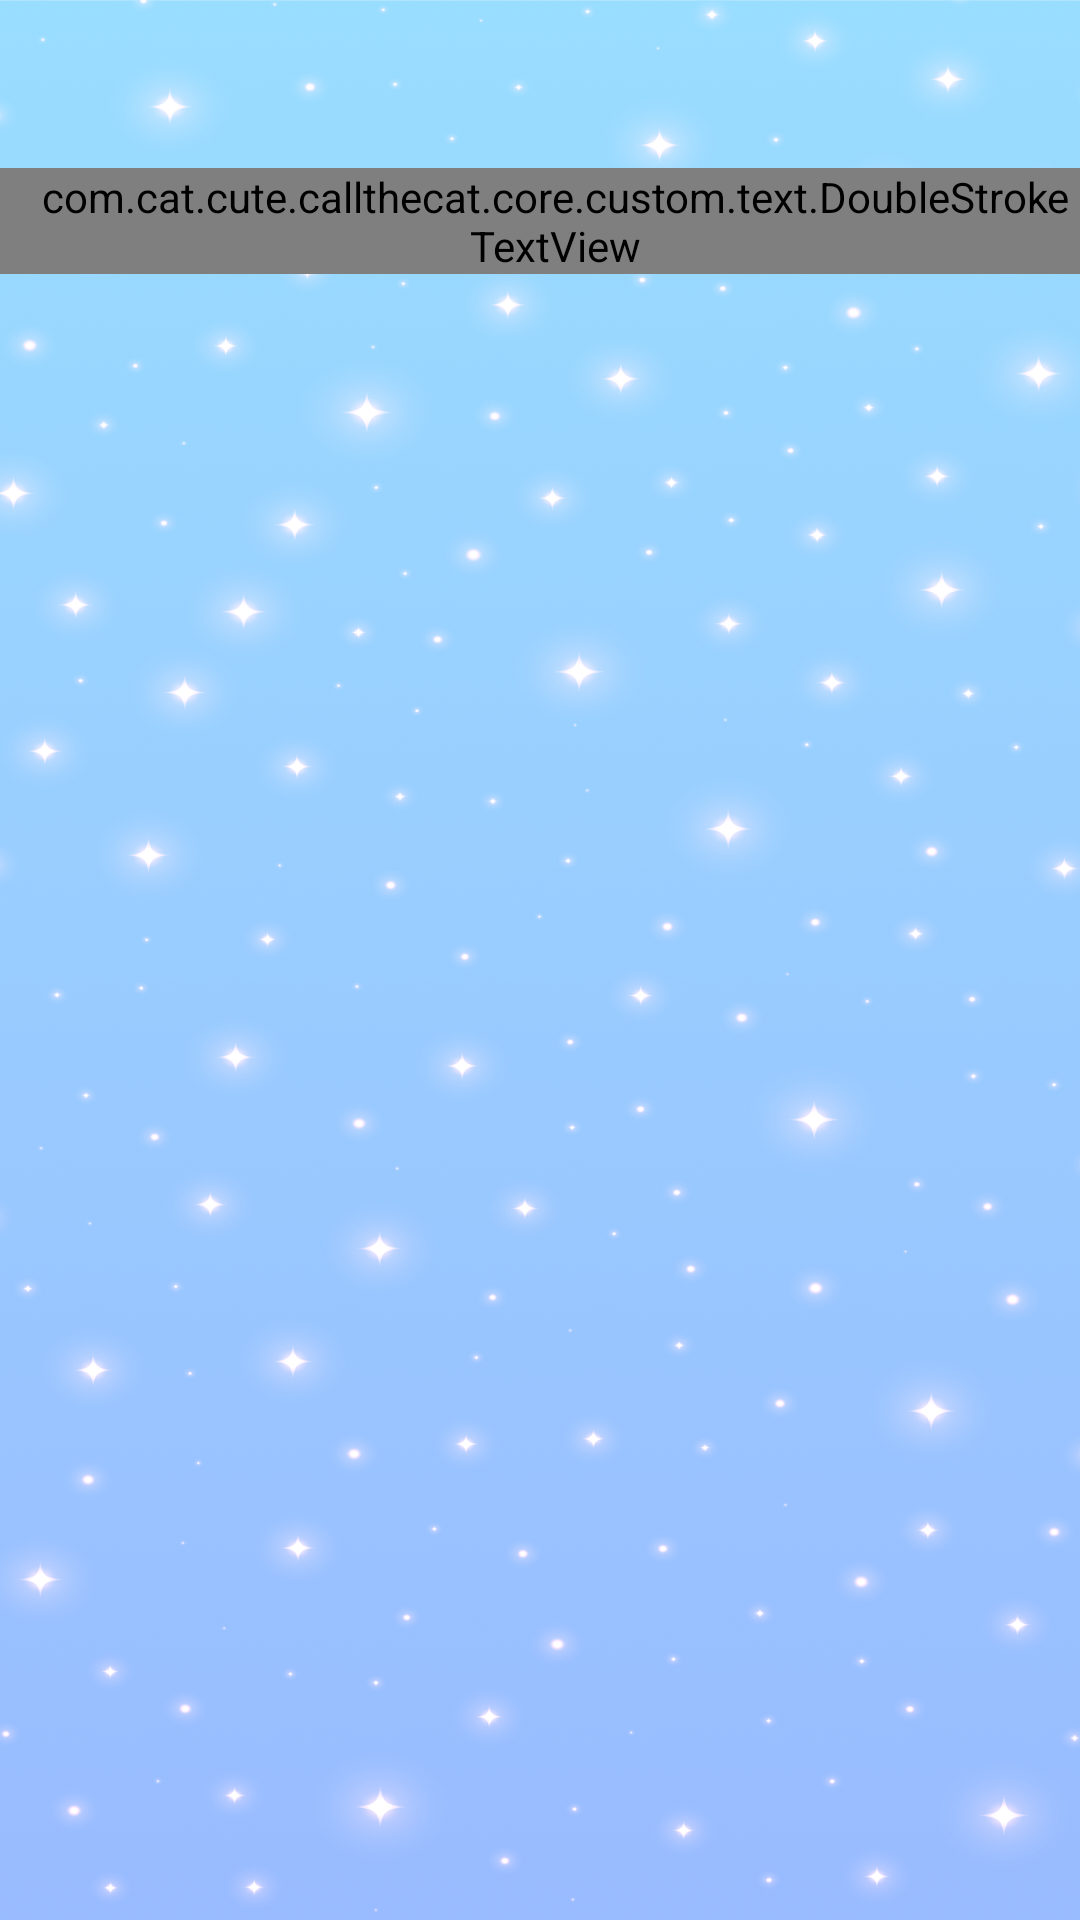

Android layout source for this screen:
<!-- AndroidManifest.xml: application theme Theme.BaseProject -->
<!-- res/layout/activity_language.xml -->
<?xml version="1.0" encoding="utf-8"?>
<androidx.constraintlayout.widget.ConstraintLayout xmlns:android="http://schemas.android.com/apk/res/android"
    xmlns:app="http://schemas.android.com/apk/res-auto"
    xmlns:tools="http://schemas.android.com/tools"
    android:id="@+id/main"
    android:layout_width="match_parent"
    android:layout_height="match_parent"
    android:background="@drawable/bg_app"
    android:clipChildren="false"
    android:clipToOutline="false"
    android:clipToPadding="false"
    tools:context=".ui.language.LanguageActivity">


    
    <com.cat.cute.callthecat.core.custom.text.DoubleStrokeTextView
        android:id="@+id/tvLang"
        style="@style/single_marquee"
        android:layout_width="wrap_content"
        android:layout_height="wrap_content"
        android:layout_marginStart="0dp"
        android:layout_marginTop="56dp"
        android:fontFamily="@font/cherry_bomb_regular"
        android:gravity="center"
        android:paddingStart="10dp"
        android:text="@string/language"
        android:textColor="#7FC0FF"
        android:textSize="32sp"
        app:innerStrokeColor="@color/white"
        app:innerStrokeWidth="3dp"
        app:layout_constraintStart_toStartOf="parent"
        app:layout_constraintTop_toTopOf="parent"
        app:outerStrokeColor="#00407F"
        app:outerStrokeWidth="10dp" />


    
    <ImageView
        android:id="@+id/btnDone"
        android:layout_width="20dp"
        android:layout_height="20dp"
        android:layout_gravity="end"
        android:layout_marginTop="0dp"
        android:layout_marginEnd="20dp"
        android:src="@drawable/ic_done"
        android:tint="@color/pride_btn_active"
        android:visibility="invisible"
        app:layout_constraintBottom_toBottomOf="@id/tvLang"
        app:layout_constraintEnd_toEndOf="parent"

        app:layout_constraintTop_toTopOf="@id/tvLang" />

    
    <androidx.recyclerview.widget.RecyclerView
        android:id="@+id/rcv"
        android:layout_width="match_parent"
        android:layout_height="wrap_content"
        android:layout_marginTop="30dp"
        android:orientation="vertical"
        android:overScrollMode="never"
        android:paddingHorizontal="20dp"
        android:paddingBottom="36dp"
        app:layoutManager="androidx.recyclerview.widget.LinearLayoutManager"
        app:layout_constraintTop_toBottomOf="@id/tvLang"
        tools:listitem="@layout/item_language" />


    <TextView
        android:id="@+id/btnDoneLangSetting"
        android:layout_width="44dp"
        android:layout_height="44dp"
        android:layout_marginEnd="24dp"
        android:background="@drawable/ic_done_lang_settings"
        android:visibility="invisible"
        app:layout_constraintBottom_toBottomOf="@id/tvLang"
        app:layout_constraintEnd_toEndOf="parent"
        app:layout_constraintTop_toTopOf="@id/tvLang" />

    <TextView
        android:id="@+id/btnBackLangSetting"
        android:layout_width="44dp"
        android:layout_height="44dp"
        android:layout_marginStart="24dp"
        android:background="@drawable/ic_back_setting"
        android:visibility="invisible"
        app:layout_constraintBottom_toBottomOf="@id/tvLang"
        app:layout_constraintStart_toStartOf="parent"
        app:layout_constraintTop_toTopOf="@id/tvLang" />


</androidx.constraintlayout.widget.ConstraintLayout>
<!-- res/layout/item_language.xml (included above) -->
<?xml version="1.0" encoding="utf-8"?>
<androidx.constraintlayout.widget.ConstraintLayout xmlns:android="http://schemas.android.com/apk/res/android"
    xmlns:app="http://schemas.android.com/apk/res-auto"
    android:layout_width="match_parent"
    android:layout_height="wrap_content"
    android:layout_marginBottom="12dp">

    <FrameLayout
        android:id="@+id/flMain"
        android:layout_width="0dp"
        android:layout_height="0dp"
        android:background="@drawable/bg_language_selector"
        app:layout_constraintBottom_toBottomOf="parent"
        app:layout_constraintDimensionRatio="328:44"
        app:layout_constraintEnd_toEndOf="parent"
        app:layout_constraintStart_toStartOf="parent"
        app:layout_constraintTop_toTopOf="parent">

        <androidx.constraintlayout.widget.ConstraintLayout
            android:layout_width="match_parent"
            android:layout_height="match_parent"
            app:layout_constraintBottom_toBottomOf="parent"
            app:layout_constraintDimensionRatio="328:44"
            app:layout_constraintEnd_toEndOf="parent"
            app:layout_constraintStart_toStartOf="parent"
            app:layout_constraintTop_toTopOf="parent">

            
            <ImageView
                android:id="@+id/imvFlag"
                android:layout_width="0dp"
                android:layout_height="0dp"
                android:layout_marginVertical="10dp"
                android:layout_marginStart="16dp"
                android:src="@drawable/ic_flag_english"
                app:layout_constraintBottom_toBottomOf="parent"
                app:layout_constraintDimensionRatio="1:1"
                app:layout_constraintStart_toStartOf="parent"
                app:layout_constraintTop_toTopOf="parent" />

            
            <TextView
                android:id="@+id/tvLang"
                android:layout_width="0dp"
                android:layout_height="wrap_content"
                android:layout_marginStart="16dp"
                android:fontFamily="@font/cherry_bomb_regular"
                android:gravity="start"
                android:textSize="16sp"
                app:layout_constraintBottom_toBottomOf="@+id/imvFlag"
                app:layout_constraintEnd_toStartOf="@+id/btnRadio"
                app:layout_constraintStart_toEndOf="@+id/imvFlag"
                app:layout_constraintTop_toTopOf="@+id/imvFlag" />

            
            <ImageView
                android:id="@+id/btnRadio"
                android:layout_width="16dp"
                android:layout_height="16dp"
                android:layout_marginEnd="20dp"
                android:src="@drawable/ic_tick_lang"
                app:layout_constraintBottom_toBottomOf="parent"
                app:layout_constraintEnd_toEndOf="parent"
                app:layout_constraintTop_toTopOf="parent"
                />
        </androidx.constraintlayout.widget.ConstraintLayout>


    </FrameLayout>


</androidx.constraintlayout.widget.ConstraintLayout>
<!-- resources referenced by this layout -->
<resources>
  <color name="pride_btn_active">#0F5499</color>
  <color name="white">#FFFFFFFF</color>
  <!-- drawable bg_app: png bitmap (drawable, 1029662 bytes) -->
  <!-- drawable ic_back_setting: png bitmap (drawable, 16134 bytes) -->
  <!-- drawable ic_done_lang_settings: png bitmap (drawable, 16457 bytes) -->
  <!-- drawable ic_tick_lang: png bitmap (drawable, 1896 bytes) -->
  <string name="language">\u00A0LANGUAGE\u00A0</string>
  <style name="single_marquee">
          <item name="android:singleLine">true</item>
          <item name="android:ellipsize">marquee</item>
          <item name="android:marqueeRepeatLimit">marquee_forever</item>
      </style>
  <style name="Theme.BaseProject" parent="Base.Theme.BaseProject" />
  <style name="Base.Theme.BaseProject" parent="Theme.Material3.DayNight.NoActionBar">
          <item name="android:windowTranslucentStatus">false</item>
          <item name="android:statusBarColor">@android:color/transparent</item>
          <item name="android:windowSoftInputMode">adjustResize</item>
      </style>
</resources>
